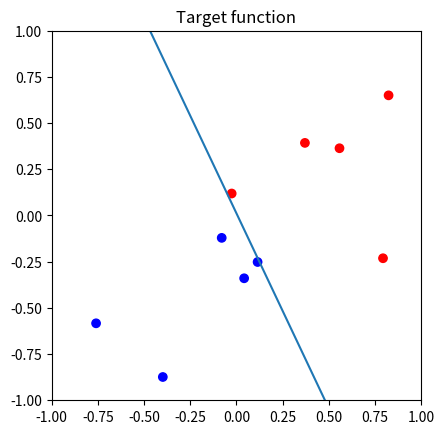

The matplotlib source for this figure:
import random
import matplotlib.pyplot as plt
import numpy as np

def random_point():
    x0, y0 = random.uniform(-1, 1), random.uniform(-1, 1)
    return (x0, y0)

class Dataset:
    def target_func(self, p):
        if self.target_a*p[0] + self.target_b > p[1]:
            return -1
        else:
            return 1
        
    def __init__(self, num_points):
        p0 = random_point()
        p1 = random_point()
        self.target_a = (p1[1] - p0[1]) / (p1[0] - p0[0])
        self.target_b = p0[1] - self.target_a * p0[0]
        
        self.xs = []
        self.ys = []
        for i in range(num_points):
            xn = random_point()
            self.xs.append(xn)
            self.ys.append(self.target_func(xn))
            
    def plot(self):
        cs = ["red" if y > 0 else "blue" for y in self.ys]
        plt.scatter([x[0] for x in self.xs], [x[1] for x in self.xs], c=cs)
        plt.plot((-1, 1), 
                 (-self.target_a+self.target_b, self.target_a+self.target_b))
        plt.gca().set_aspect(1)
        plt.xlim([-1, 1])
        plt.ylim([-1, 1])
        plt.title("Target function")
        plt.show()
        
class PLA:
    def candidate_func(self, p):
        return int(np.sign(self.w[0]*1 + self.w[1]*p[0] + self.w[2]*p[1]))
        
    def __init__(self, dataset):
        self.w = np.array([0, 0, 0])
        self.dataset = dataset
        
    def fit(self, plot_iters=False):
        self.w = np.array([0, 0, 0])
        num_iters = 0
        
        while True:
            misclassified_points = []
            for (x, y) in zip(self.dataset.xs, self.dataset.ys):
                if self.candidate_func(x) != y:
                    misclassified_points.append((np.array([1, x[0], x[1]]), y))
            if len(misclassified_points) > 0:
                print(len(misclassified_points))
                num_iters += 1
                x, y = random.choice(misclassified_points)
                self.w = self.w + y*x
                if plot_iters:
                    self.plot()
            else:
                return num_iters
        
    def plot(self):
        cs = ["red" if y > 0 else "blue" for y in self.dataset.ys]
        plt.scatter([x[0] for x in self.dataset.xs], [x[1] for x in self.dataset.xs], c=cs)
        y_left = (self.w[1] - self.w[0]) / self.w[2]
        y_right = (-self.w[1] - self.w[0]) / self.w[2]
        plt.plot((-1,1), (y_left, y_right))
        plt.gca().set_aspect(1)
        plt.xlim([-1, 1])
        plt.ylim([-1, 1])
        plt.title("Candidate function found with PLA")
        plt.show()
def main():
    ds = Dataset(num_points=10)


    pla = PLA(dataset=ds)
    pla.fit(plot_iters=False)
    print(    pla.fit(plot_iters=False))
    ds.plot()   

if __name__ == "__main__":
    main()
